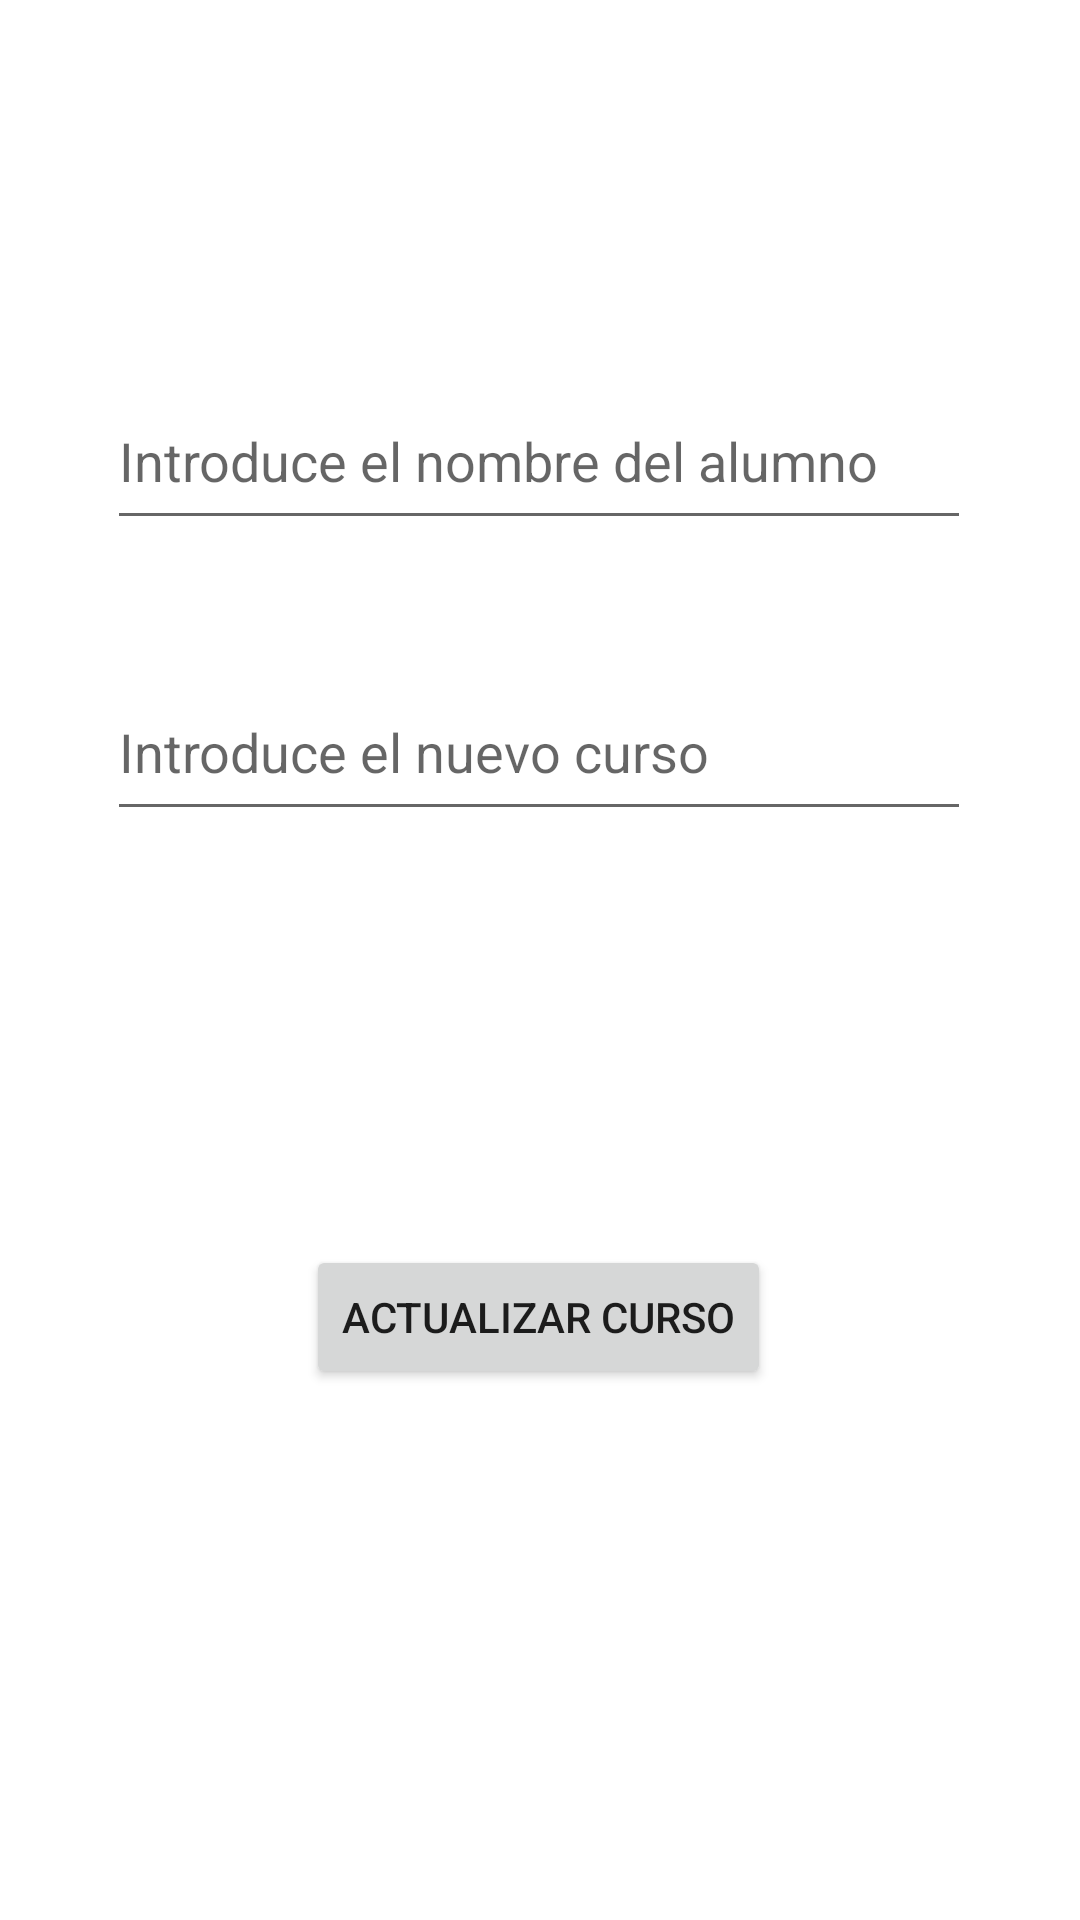

Reconstruct the res/layout file that produces this screen, plus the resources it refers to.
<!-- AndroidManifest.xml: application theme Theme.Registro_Alumnos -->
<!-- res/layout/activity_update.xml -->
<?xml version="1.0" encoding="utf-8"?>
<androidx.constraintlayout.widget.ConstraintLayout xmlns:android="http://schemas.android.com/apk/res/android"
    xmlns:app="http://schemas.android.com/apk/res-auto"
    xmlns:tools="http://schemas.android.com/tools"
    android:layout_width="match_parent"
    android:layout_height="match_parent"
    tools:context=".adapter.UpdateActivity">

    <EditText
        android:id="@+id/nalumno"
        android:layout_width="288dp"
        android:layout_height="56dp"
        android:layout_marginStart="61dp"
        android:layout_marginTop="124dp"
        android:layout_marginEnd="62dp"
        android:ems="10"
        android:hint="Introduce el nombre del alumno"
        android:inputType="text"
        app:layout_constraintEnd_toEndOf="parent"
        app:layout_constraintStart_toStartOf="parent"
        app:layout_constraintTop_toTopOf="parent" />

    <EditText
        android:id="@+id/nuevocurso"
        android:layout_width="288dp"
        android:layout_height="56dp"
        android:layout_marginStart="61dp"
        android:layout_marginTop="41dp"
        android:layout_marginEnd="62dp"
        android:ems="10"
        android:hint="Introduce el nuevo curso"
        android:inputType="text"
        app:layout_constraintEnd_toEndOf="parent"
        app:layout_constraintStart_toStartOf="parent"
        app:layout_constraintTop_toBottomOf="@+id/nalumno" />

    <Button
        android:id="@+id/actualizar"
        android:layout_width="wrap_content"
        android:layout_height="wrap_content"
        android:layout_marginStart="128dp"
        android:layout_marginTop="138dp"
        android:layout_marginEnd="129dp"
        android:text="Actualizar Curso"
        app:layout_constraintEnd_toEndOf="parent"
        app:layout_constraintStart_toStartOf="parent"
        app:layout_constraintTop_toBottomOf="@+id/nuevocurso" />
</androidx.constraintlayout.widget.ConstraintLayout>
<!-- resources referenced by this layout -->
<resources>
  <style name="Theme.Registro_Alumnos" parent="Base.Theme.Registro_Alumnos" />
  <style name="Base.Theme.Registro_Alumnos" parent="Theme.MaterialComponents.DayNight.DarkActionBar">
          
          
      </style>
</resources>
